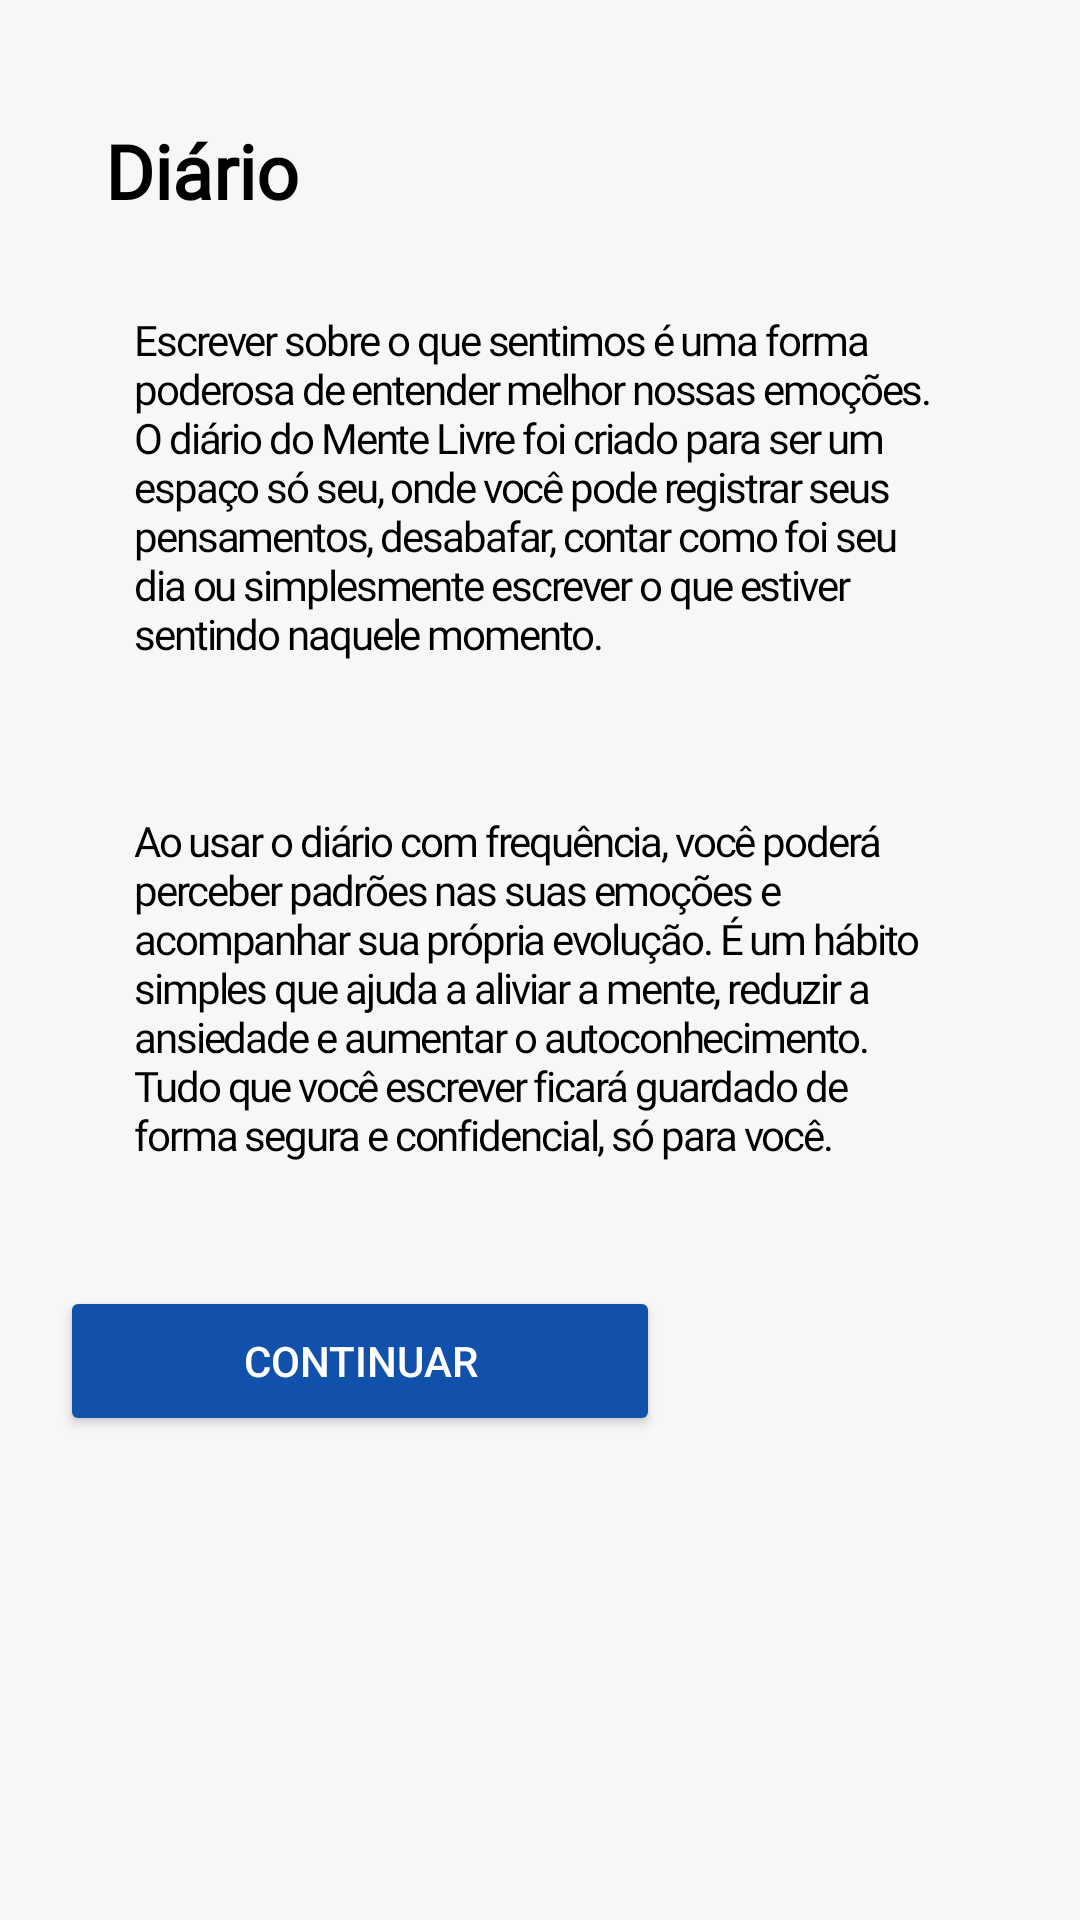

The Android layout XML behind this screen, and the referenced resources:
<!-- AndroidManifest.xml: application theme Theme.Teste -->
<!-- res/layout/info_diario.xml -->
<?xml version="1.0" encoding="utf-8"?>
<ScrollView xmlns:android="http://schemas.android.com/apk/res/android"
    android:layout_width="match_parent"
    android:layout_height="match_parent"
    android:background="@color/cinza_fundo_home">

    <LinearLayout
        android:layout_width="match_parent"
        android:layout_height="wrap_content"
        android:orientation="vertical"
        android:padding="20dp">

        <TextView
            android:id="@+id/titulohometxt"
            android:layout_height="wrap_content"
            android:layout_width="wrap_content"
            android:text="Diário"
            android:textSize="25dp"
            android:padding="5dp"
            android:layout_marginTop="15dp"
            android:layout_marginLeft="10dp"
            android:fontFamily="@font/poppins_medium"
            android:textColor="@color/black"
            android:textStyle="bold" />

        <TextView
            android:id="@+id/inforespiracaotxt"
            android:layout_height="wrap_content"
            android:layout_width="wrap_content"
            android:text="Escrever sobre o que sentimos é uma forma poderosa de entender melhor nossas emoções. O diário do Mente Livre foi criado para ser um espaço só seu, onde você pode registrar seus pensamentos, desabafar, contar como foi seu dia ou simplesmente escrever o que estiver sentindo naquele momento."
            android:padding="25dp"
            android:fontFamily="@font/poppins_medium"
            android:letterSpacing="-0.05"
            android:textColor="@color/black" />

        <TextView
            android:id="@+id/inforespiracaotxt2"
            android:layout_height="wrap_content"
            android:layout_width="wrap_content"
            android:text="Ao usar o diário com frequência, você poderá perceber padrões nas suas emoções e acompanhar sua própria evolução. É um hábito simples que ajuda a aliviar a mente, reduzir a ansiedade e aumentar o autoconhecimento. Tudo que você escrever ficará guardado de forma segura e confidencial, só para você."
            android:padding="25dp"
            android:fontFamily="@font/poppins_medium"
            android:letterSpacing="-0.05"
            android:textColor="@color/black" />

        <Button
            android:id="@+id/continuar"
            android:layout_width="200dp"
            android:layout_height="50dp"
            android:text="Continuar"
            android:textColor="@color/white"
            android:backgroundTint="@color/azul_escuro"
            android:layout_marginTop="16dp" />
    </LinearLayout>
</ScrollView>
<!-- resources referenced by this layout -->
<resources>
  <color name="azul_escuro">#1150ab</color>
  <color name="black">#ff000000</color>
  <color name="cinza_fundo_home"> #F7F7F7 </color>
  <color name="white">#FFFFFFFF</color>
  <style name="Theme.Teste" parent="Base.Theme.Teste" />
  <style name="Base.Theme.Teste" parent="Theme.Material3.DayNight.NoActionBar">
          
          
      </style>
</resources>
